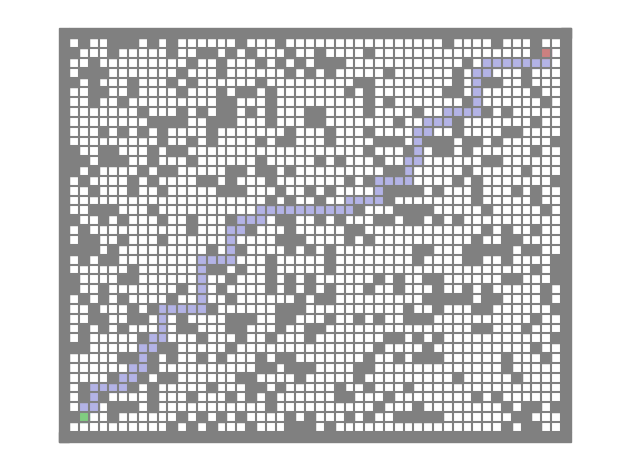

Reproduce this figure in Python.
# Labyrinthe

import numpy as np
import matplotlib.pyplot as plt
from matplotlib.patches import Rectangle
import random   

# Labyrinthe 
# valeur positive = distance à la source
# valeur -1 = pas encore visité
# valeur -2 = mur

# Données

### Exemple 1 : petit labyrinthe
Nx, Ny = 10, 5
labyrinthe = -np.ones((Nx, Ny), dtype=int)  
xdepart, ydepart = 0, 0
xarrivee, yarrivee = Nx-1, Ny-1
labyrinthe[xdepart, ydepart] = 0
labyrinthe[xarrivee, yarrivee] = -1

# Murs
# labyrinthe[3, 1] = -2
# labyrinthe[3, 2] = -2
# labyrinthe[3, 3] = -2
# labyrinthe[4, 3] = -2
# labyrinthe[5, 3] = -2
# labyrinthe[4, 1] = -2
# labyrinthe[9, 1] = -2
# labyrinthe[6, 0] = -2
# labyrinthe[1, 4] = -2
# labyrinthe[7, 4] = -2
# labyrinthe[7, 2] = -2

### Exemple 2 : grand labyrinthe
random.seed(314)
Nx, Ny = 50, 40
labyrinthe = -np.ones((Nx, Ny), dtype=int)  
xdepart, ydepart = 1, 1
xarrivee, yarrivee = Nx-2, Ny-2
labyrinthe[xdepart, ydepart] = 0
labyrinthe[xarrivee, yarrivee] = -1

nb_murs = 550
for i in range(nb_murs):
    labyrinthe[random.randint(0, Nx-1), random.randint(0, Ny-1)] = -2

###


def affichage(labyrinthe, valeurs=True, chemin=[]):
    """ Affichage du labyrinthe """
    fig = plt.figure()
    ax = fig.add_subplot(111)

    # Chemin solution (en option)
    for i, j in chemin:
        ax.add_patch(Rectangle((i, j), 1, 1, color=[0.7,0.7,0.9]))

    for i in range(Nx):
        for j in range(Ny):

            if labyrinthe[i, j] == -2:
                ax.add_patch(Rectangle((i, j), 1, 1, color="gray",fill = True))
            elif (labyrinthe[i, j] >= 0) and valeurs:
                plt.text(i+0.5, j+0.5, str(labyrinthe[i, j]), color="blue",ha='center', va='center')

    # Grille
    for i in range(Nx+1):
       plt.plot([i, i], [0, Ny], color="gray")
    for j in range(Ny+1):
      plt.plot([0, Nx], [j, j], color="gray")                

    # Bordure
    ax.add_patch(Rectangle((-1, -1), Nx+2, 1, color="gray"))
    ax.add_patch(Rectangle((-1, -1), 1, Ny+2, color="gray"))
    ax.add_patch(Rectangle((0, Ny), Nx+1, 1, color="gray"))
    ax.add_patch(Rectangle((Nx, 0), 1, Ny+1, color="gray"))  

    # Départ et arrivée
    ax.add_patch(Rectangle((xdepart, ydepart), 1, 1, color=[0.5,0.8,0.5]))
    ax.add_patch(Rectangle((xarrivee, yarrivee), 1, 1, color=[0.8,0.5,0.5])) 

    plt.axis("equal")
    plt.axis("off")
    plt.tight_layout()
    plt.savefig("labyrinthe-02-2.png", dpi=300)
    plt.show()

    return

# affichage(labyrinthe)


def nouveaux_voisins(i, j):
    """ Liste des voisins non visités de la case (i, j) """
    voisins = []
    if i > 0 and labyrinthe[i-1, j] == -1:
        voisins.append((i-1, j))
    if i < Nx-1 and labyrinthe[i+1, j] == -1:
        voisins.append((i+1, j))
    if j > 0 and labyrinthe[i, j-1] == -1:
        voisins.append((i, j-1))
    if j < Ny-1 and labyrinthe[i, j+1] == -1:
        voisins.append((i, j+1))
    return voisins

# Test
# print(nouveaux_voisins(0, 0))


def remplissage(labyrinthe, etapes=1000):
    """ Remplissage du labyrinthe """
    # Liste des cases à visiter
    file = [(xdepart, ydepart)]

    while file != []:
        # Choix d'une case à visiter qui a la plus petite valeur 
        i, j = file.pop(0)   # On dépile la première case 

        if labyrinthe[i, j] >= etapes:  # Optionnel : pour s'arrêter en court de route
            return

        # Mise à jour des voisins
        voisins = nouveaux_voisins(i, j)
        for v in voisins:
            labyrinthe[v] = labyrinthe[i, j] + 1
            file.append(v)
    return



# remplissage(labyrinthe,2)
# affichage(labyrinthe)


def tous_voisins(i, j):
    """ Liste des voisins de la case (i, j) """
    voisins = []
    if i > 0 and labyrinthe[i-1, j] >= 0:
        voisins.append((i-1, j))
    if i < Nx-1 and labyrinthe[i+1, j] >= 0:
        voisins.append((i+1, j))
    if j > 0 and labyrinthe[i, j-1] >= 0:
        voisins.append((i, j-1))
    if j < Ny-1 and labyrinthe[i, j+1] >= 0:
        voisins.append((i, j+1))
    return voisins


def chemin(labyrinthe):
    """ Chemin le plus court """
    i, j = xarrivee, yarrivee
    chemin = [(i, j)]
    while (i,j) != (xdepart, ydepart):
        voisins = tous_voisins(i, j)
        random.shuffle(voisins)  # mélange juste pour le fun
        for v in voisins:
            if labyrinthe[v] < labyrinthe[i, j]:
                i, j = v
                chemin.append((i, j))
                break
    return chemin


# Avant
# affichage(labyrinthe)

# Remplissage
remplissage(labyrinthe)
# affichage(labyrinthe)

# Solution
solution = chemin(labyrinthe)
affichage(labyrinthe, False, solution)

# solution = chemin(labyrinthe)
# affichage(labyrinthe, False, solution)

